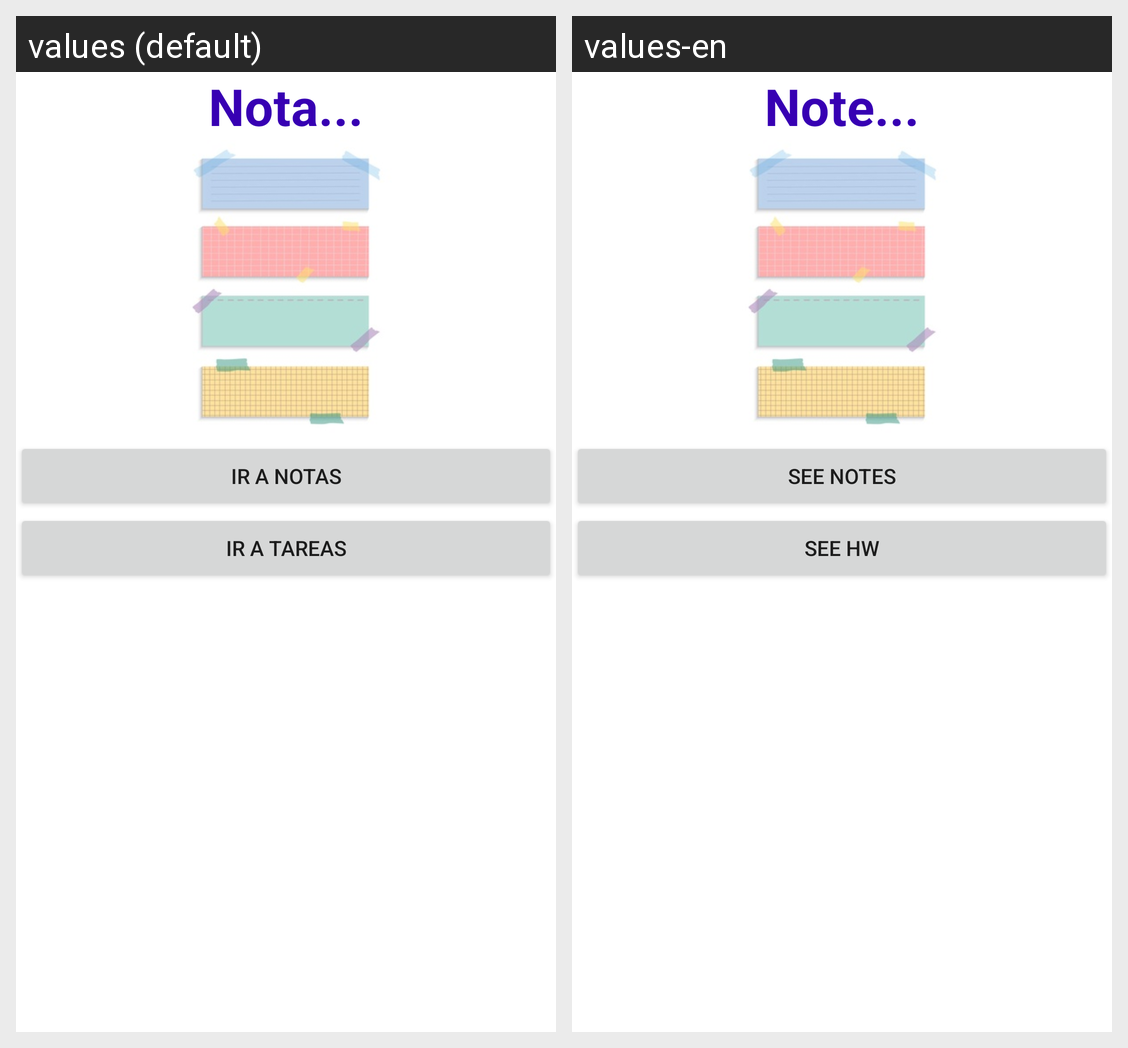

The Android screen above is rendered under two locales of the same app. Produce the string resources it draws, with the default and per-locale values.
Android screen res/layout/inicio_ventana.xml rendered under 2 locales, left to right: values (default), values-en. Device: Nexus 5 (rendered at 1080×1920; each locale shown at half size, 540×960, under a caption strip naming it); theme Theme.NotasApp.
Strings drawn on this screen, with the default value and each locale's value (text and hints the layout hard-codes, and strings that could not be matched under every locale, appear in the picture but are not listed):

hint_nota
  values: Nota...
  values-en: Note...

btn_notas
  values: Ir a notas
  values-en: See notes

btn_tareas
  values: Ir a tareas
  values-en: See HW
